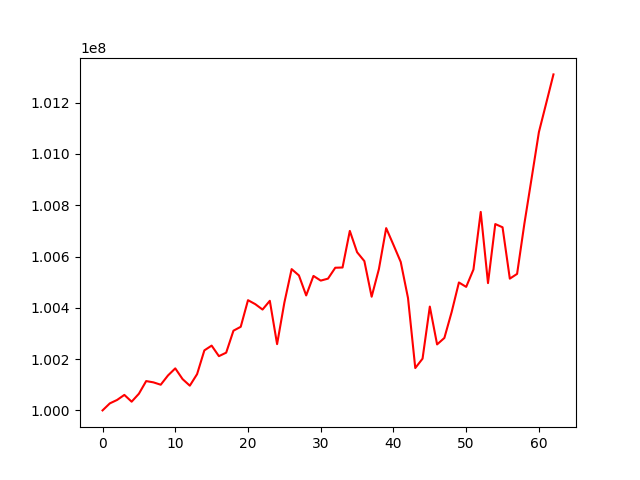

The file beside this chart, header and first rows:
, 0
0, 100000000
1, 100027374
2, 100040748
3, 100060444
4, 100033974
5, 100065062
6, 100114364
7, 100109339
8, 100100129
9, 100136349
10, 100163932
11, 100122197
12, 100096430
13, 100141506
14, 100234115
15, 100252671
16, 100211598
17, 100225155
18, 100310891
19, 100326024
20, 100429885
21, 100414389
22, 100393331
23, 100427414
24, 100258334
25, 100420259
26, 100551018
27, 100526434
28, 100448374
29, 100524455
30, 100506201
31, 100513890
32, 100556404
33, 100557312
34, 100700031
35, 100616916
36, 100582264
37, 100443352
38, 100551371
39, 100710896
40, 100645659
41, 100579010
42, 100438476
43, 100165169
44, 100201767
45, 100404830
46, 100257347
47, 100282526
48, 100383409
49, 100498882
50, 100481751
51, 100549454
52, 100774130
53, 100496463
54, 100726787
55, 100714200
56, 100513864
57, 100532369
58, 100727740
59, 100905969
... 3 more rows
